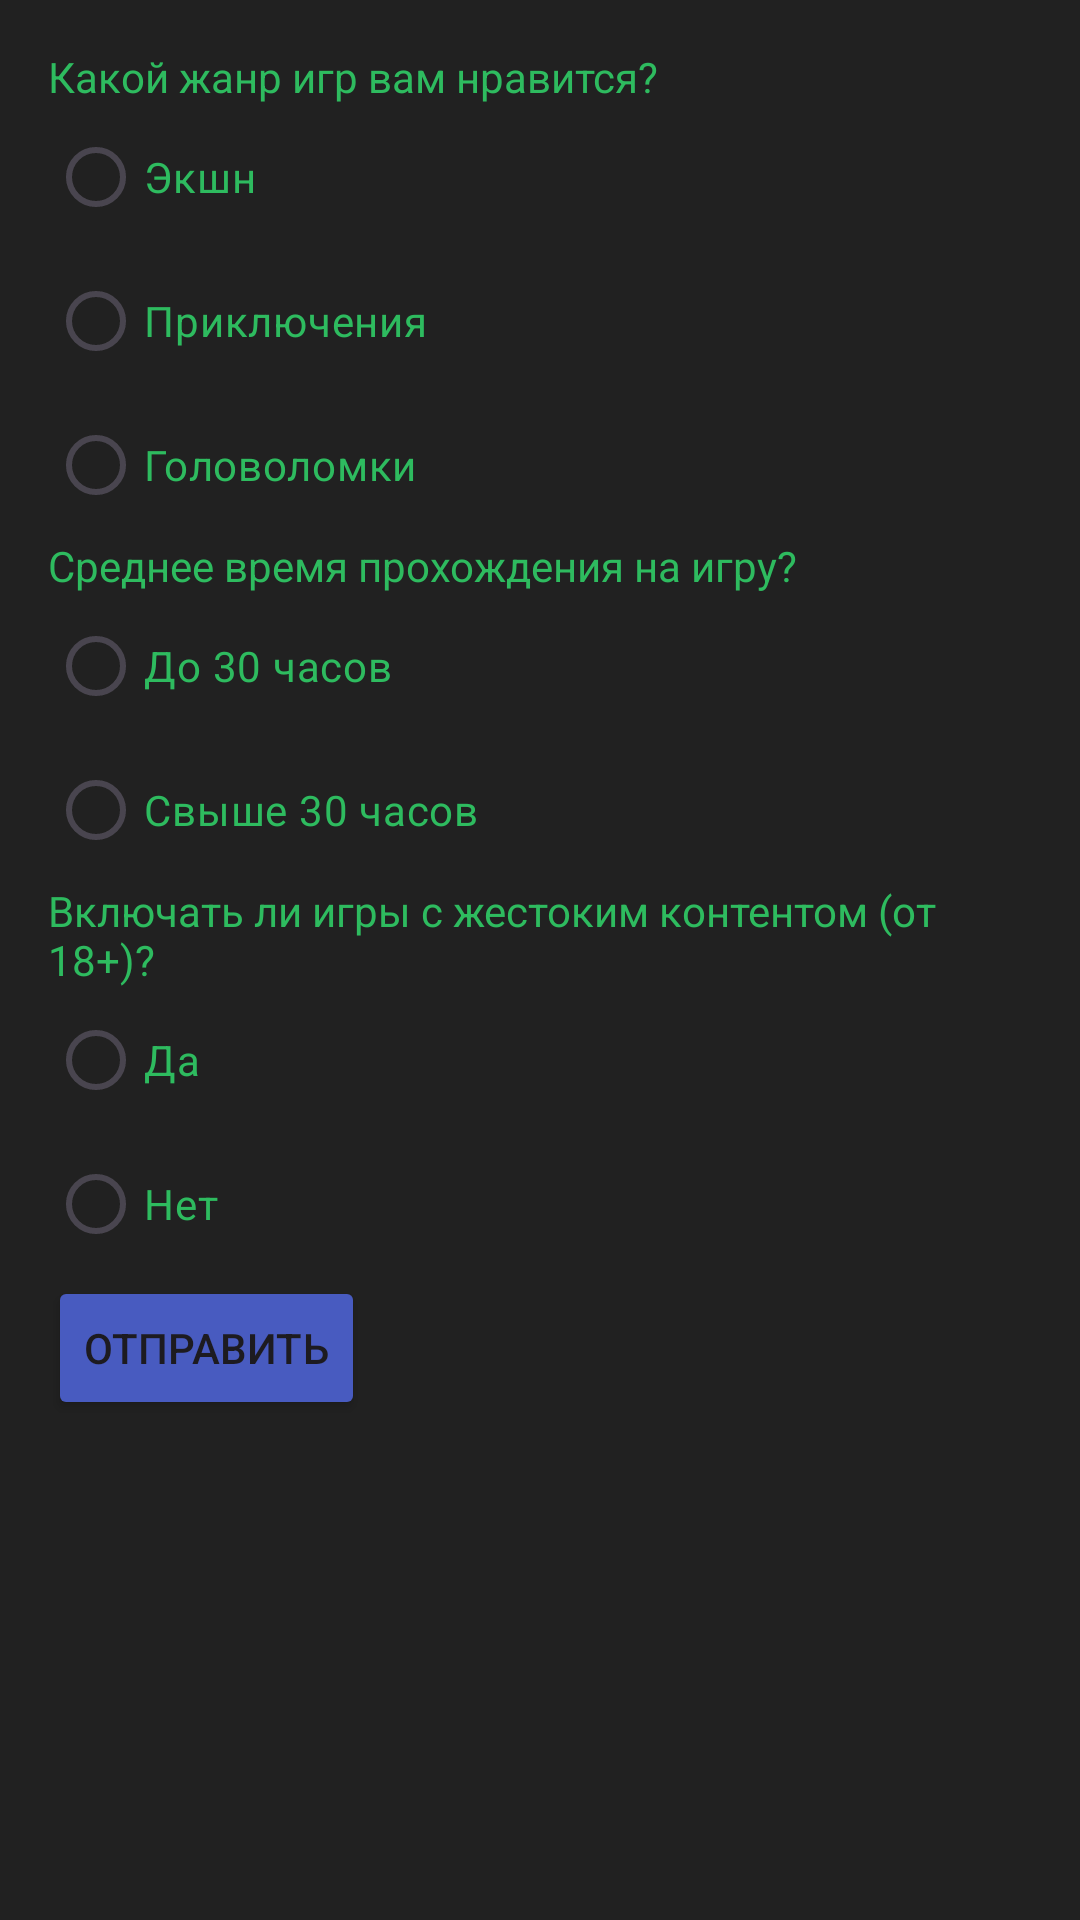

Android layout source for this screen:
<!-- AndroidManifest.xml: application theme Theme.GameSPYsock -->
<!-- res/layout/activity_main.xml -->
<?xml version="1.0" encoding="utf-8"?>
<ScrollView xmlns:app="http://schemas.android.com/apk/res-auto"
    android:layout_width="match_parent"
    android:layout_height="match_parent"
    android:background="#212121"
    xmlns:android="http://schemas.android.com/apk/res/android">
    <LinearLayout
        android:layout_width="match_parent"
        android:layout_height="match_parent"
        android:orientation="vertical"
        android:padding="16dp">

        <TextView
            android:layout_width="wrap_content"
            android:layout_height="wrap_content"
            android:textColor="#2EBB5F"
            android:text="Какой жанр игр вам нравится?" />
        <RadioGroup
            android:id="@+id/genreGroup"
            android:layout_width="wrap_content"
            android:layout_height="wrap_content">
            <RadioButton android:textColor="#2EBB5F" android:id="@+id/action" android:layout_width="wrap_content" android:layout_height="wrap_content" android:text="Экшн"/>
            <RadioButton android:textColor="#2EBB5F" android:id="@+id/adventure" android:layout_width="wrap_content" android:layout_height="wrap_content" android:text="Приключения"/>
            <RadioButton android:textColor="#2EBB5F" android:id="@+id/puzzle" android:layout_width="wrap_content" android:layout_height="wrap_content" android:text="Головоломки"/>
        </RadioGroup>

        <TextView
            android:layout_width="wrap_content"
            android:layout_height="wrap_content"
            android:textColor="#2EBB5F"
            android:text="Среднее время прохождения на игру?" />
        <RadioGroup
            android:id="@+id/timeGroup"
            android:layout_width="wrap_content"
            android:layout_height="wrap_content">
            <RadioButton android:textColor="#2EBB5F" android:id="@+id/downTo30" android:layout_width="wrap_content" android:layout_height="wrap_content" android:text="До 30 часов"/>
            <RadioButton android:textColor="#2EBB5F" android:id="@+id/upTo30" android:layout_width="wrap_content" android:layout_height="wrap_content" android:text="Свыше 30 часов"/>
        </RadioGroup>



        <TextView
            android:layout_width="wrap_content"
            android:layout_height="wrap_content"
            android:textColor="#2EBB5F"
            android:text="Включать ли игры с жестоким контентом (от 18+)?" />
        <RadioGroup
            android:id="@+id/ratingGroup"
            android:layout_width="wrap_content"
            android:layout_height="wrap_content">
            <RadioButton android:textColor="#2EBB5F" android:id="@+id/ratingAll" android:layout_width="wrap_content" android:layout_height="wrap_content" android:text="Да"/>
            <RadioButton android:textColor="#2EBB5F" android:id="@+id/ratingOnlyUnder18Plus" android:layout_width="wrap_content" android:layout_height="wrap_content" android:text="Нет"/>
        </RadioGroup>

        <Button
            android:id="@+id/submitButton"
            android:layout_width="wrap_content"
            android:layout_height="wrap_content"
            android:text="Отправить"
            android:backgroundTint="#485BC0"
            app:cornerRadius="5dp" />
    </LinearLayout>
</ScrollView>
<!-- resources referenced by this layout -->
<resources>
  <style name="Theme.GameSPYsock" parent="Base.Theme.GameSPYsock" />
  <style name="Base.Theme.GameSPYsock" parent="Theme.Material3.DayNight.NoActionBar">
          
          
      </style>
</resources>
